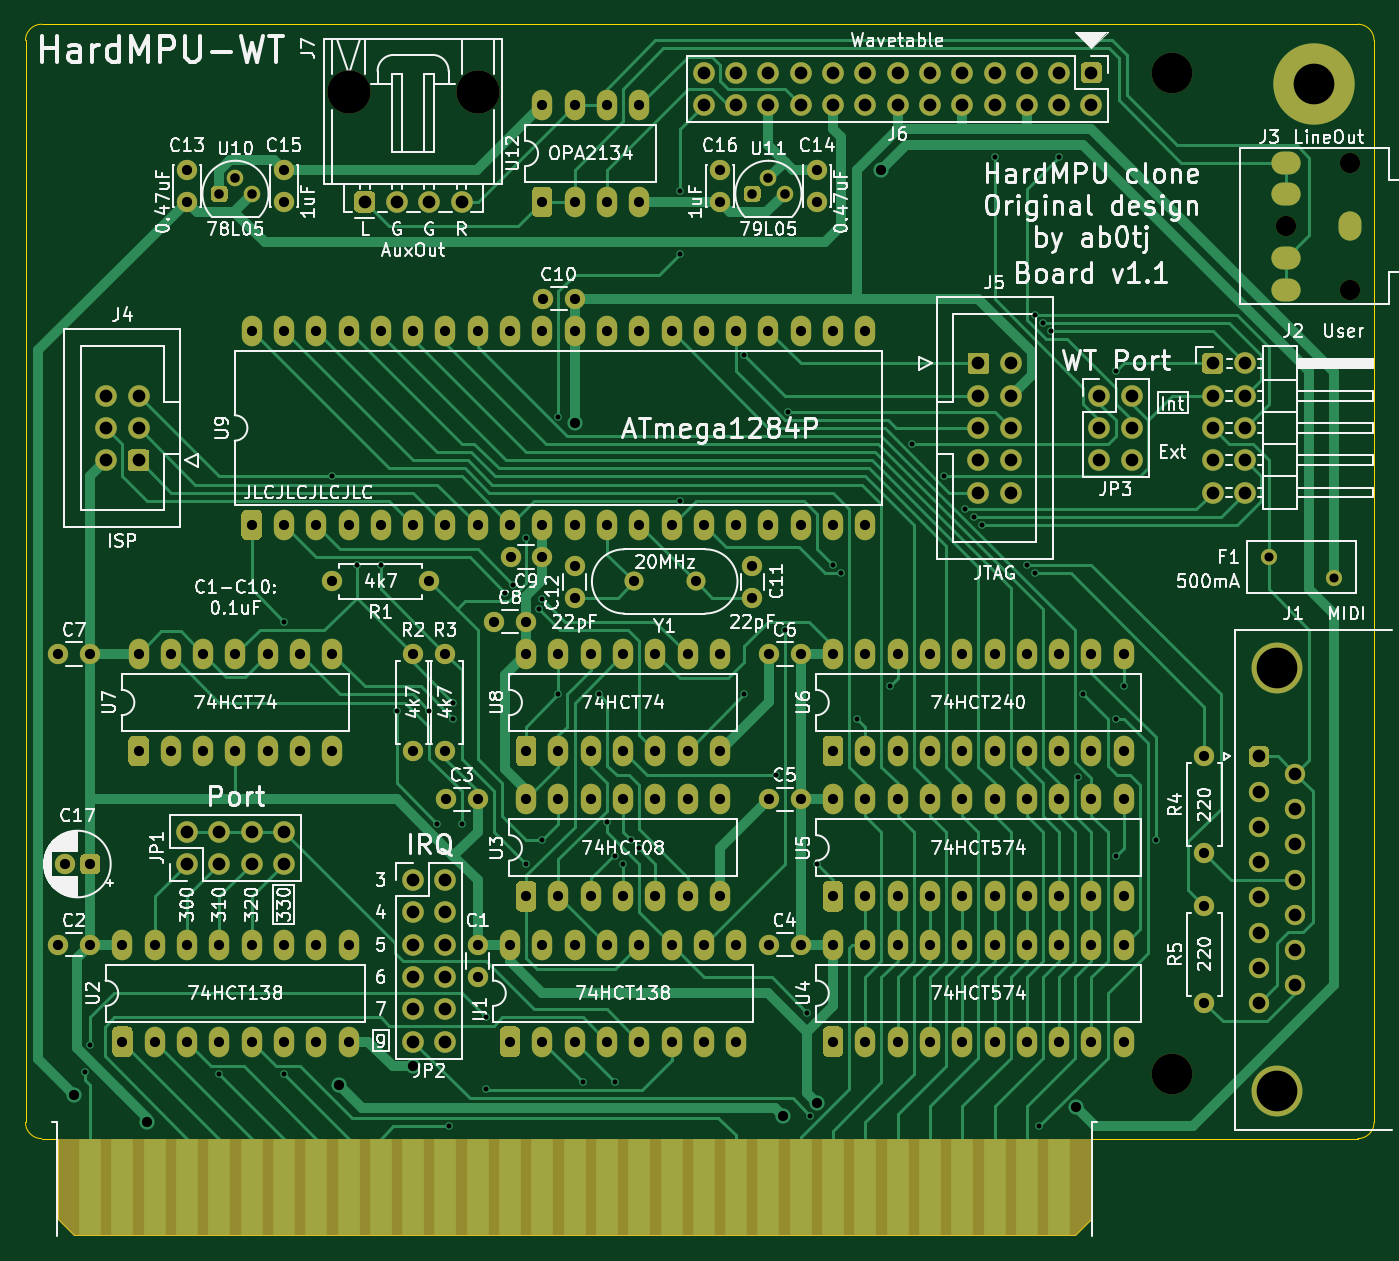
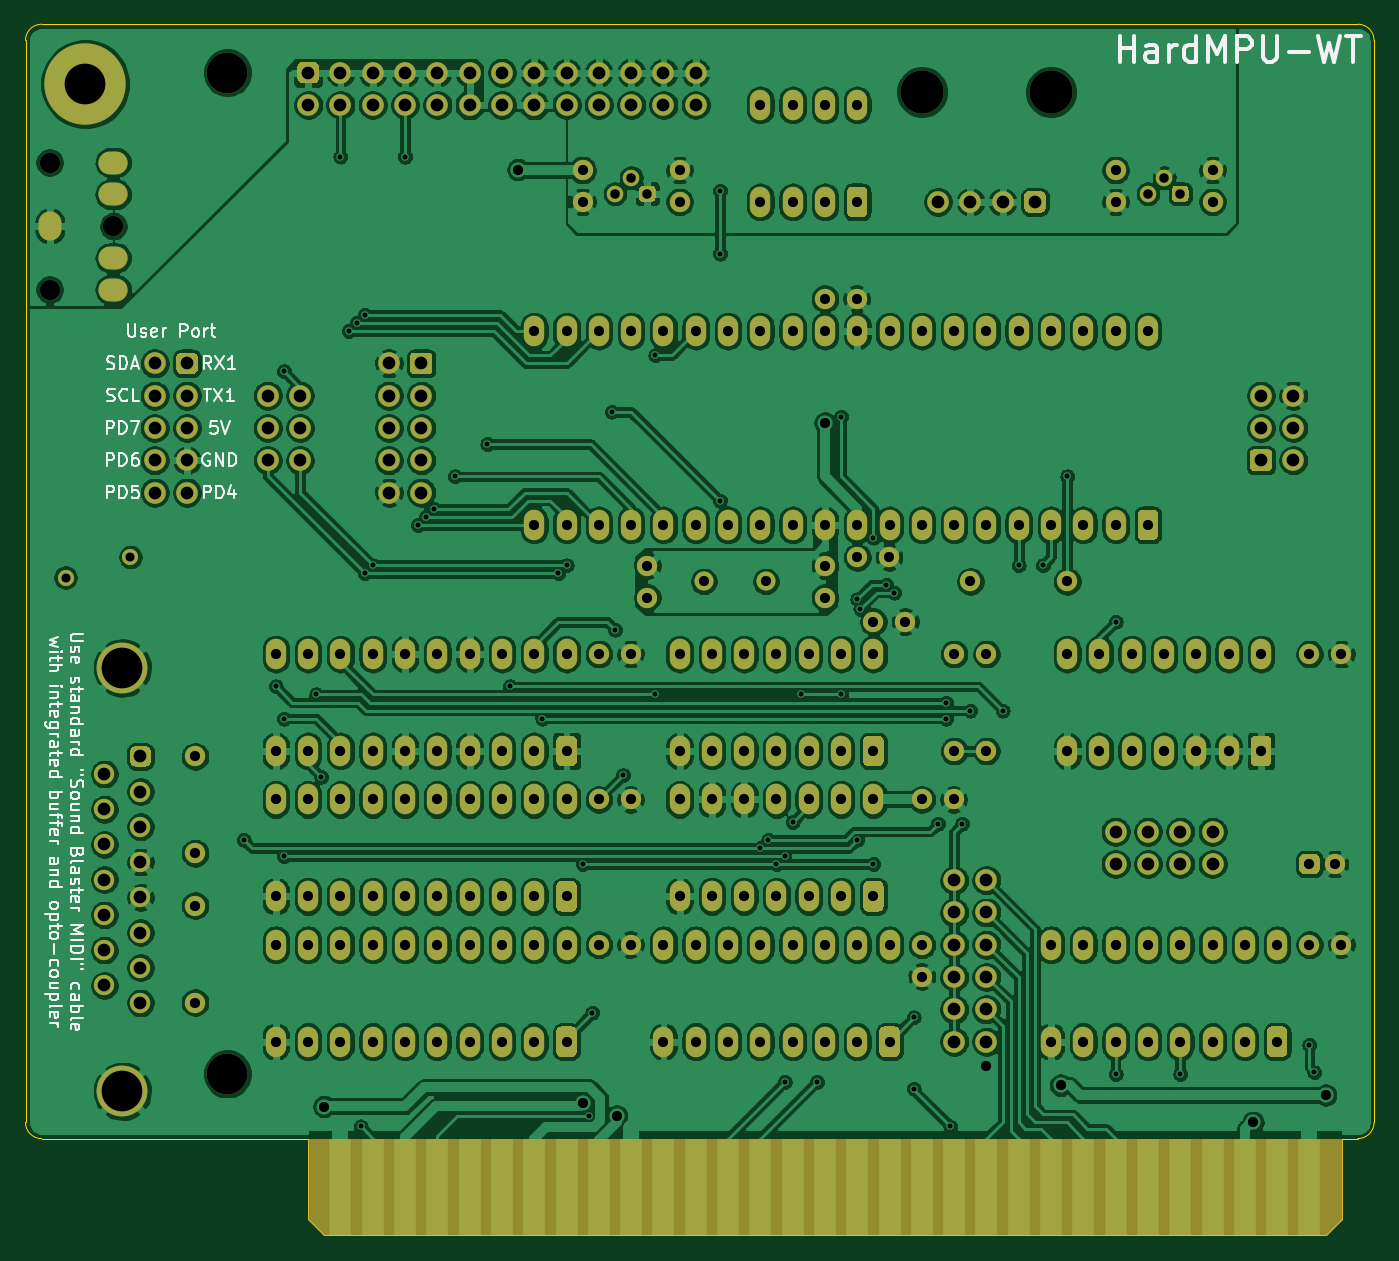
Circuit board: 9 layer files. Board 106.0 x 95.2 mm.
- bottom_copper: hardmpu-wt-B_Cu.gbr (713210 bytes)
- bottom_mask: hardmpu-wt-B_Mask.gbr (16429 bytes)
- bottom_silk: hardmpu-wt-B_SilkS.gbr (29059 bytes)
- outline: hardmpu-wt-Edge_Cuts.gbr (1167 bytes)
- top_copper: hardmpu-wt-F_Cu.gbr (60719 bytes)
- top_mask: hardmpu-wt-F_Mask.gbr (16429 bytes)
- top_silk: hardmpu-wt-F_SilkS.gbr (119082 bytes)
- drill: hardmpu-wt-NPTH.drl (388 bytes)
- drill: hardmpu-wt-PTH.drl (4871 bytes)

=== bottom_copper: hardmpu-wt-B_Cu.gbr (713210 bytes, source omitted) ===
=== bottom_mask: hardmpu-wt-B_Mask.gbr (16429 bytes, source omitted) ===
=== bottom_silk: hardmpu-wt-B_SilkS.gbr (29059 bytes, source omitted) ===
=== outline: hardmpu-wt-Edge_Cuts.gbr ===
%TF.GenerationSoftware,KiCad,Pcbnew,(5.1.10)-1*%
%TF.CreationDate,2022-05-20T00:42:25-07:00*%
%TF.ProjectId,hardmpu-wt,68617264-6d70-4752-9d77-742e6b696361,rev?*%
%TF.SameCoordinates,PX525bfc0PY8670810*%
%TF.FileFunction,Profile,NP*%
%FSLAX46Y46*%
G04 Gerber Fmt 4.6, Leading zero omitted, Abs format (unit mm)*
G04 Created by KiCad (PCBNEW (5.1.10)-1) date 2022-05-20 00:42:25*
%MOMM*%
%LPD*%
G01*
G04 APERTURE LIST*
%TA.AperFunction,Profile*%
%ADD10C,0.050000*%
%TD*%
G04 APERTURE END LIST*
D10*
X103505000Y1270000D02*
G75*
G02*
X102235000Y0I-1270000J0D01*
G01*
X-1270000Y0D02*
G75*
G02*
X-2540000Y1270000I0J1270000D01*
G01*
X-2540000Y86360000D02*
G75*
G02*
X-1270000Y87630000I1270000J0D01*
G01*
X102235000Y87630000D02*
G75*
G02*
X103505000Y86360000I0J-1270000D01*
G01*
X0Y-6350000D02*
X1270000Y-7620000D01*
X0Y0D02*
X0Y-6350000D01*
X-1270000Y0D02*
X0Y0D01*
X-2540000Y86360000D02*
X-2540000Y1270000D01*
X102235000Y87630000D02*
X-1270000Y87630000D01*
X103505000Y1270000D02*
X103505000Y86360000D01*
X81280000Y0D02*
X102235000Y0D01*
X81280000Y-6350000D02*
X81280000Y0D01*
X80010000Y-7620000D02*
X81280000Y-6350000D01*
X1270000Y-7620000D02*
X80010000Y-7620000D01*
M02*

=== top_copper: hardmpu-wt-F_Cu.gbr (60719 bytes, source omitted) ===
=== top_mask: hardmpu-wt-F_Mask.gbr (16429 bytes, source omitted) ===
=== top_silk: hardmpu-wt-F_SilkS.gbr (119082 bytes, source omitted) ===
=== drill: hardmpu-wt-NPTH.drl ===
M48
; DRILL file {KiCad (5.1.10)-1} date 05/20/22 00:42:26
; FORMAT={-:-/ absolute / inch / decimal}
; #@! TF.CreationDate,2022-05-20T00:42:26-07:00
; #@! TF.GenerationSoftware,Kicad,Pcbnew,(5.1.10)-1
; #@! TF.FileFunction,NonPlated,1,2,NPTH
FMAT,2
INCH
T1C0.0630
T2C0.1260
T3C0.1339
%
G90
G05
T1
X3.8031Y2.825
X4.0Y3.0219
X4.0Y2.6281
T2
X3.45Y3.3
X3.45Y0.2
T3
X0.9Y3.24
X1.3Y3.24
T0
M30

=== drill: hardmpu-wt-PTH.drl (4871 bytes, source omitted) ===
